Image classification data set "mini_pictures" (ibkuroyagi/digital-image-experiment-cnn-by-car on GitHub). Class labels (20): Audi A3, Audi A5, Audi Q5, BMW 1 series, BMW 4 series, BMW X3, Honda Pilot, Jeep Wrangler, MINI Clubman, MINI Countryman, Mazda Mazda5, Mercedes-Benz GLA, Mercedes-Benz GLK, Mitsubishi Outlander, Nissan 370Z, Nissan Quest, Nissan Rogue Select, Subaru Outback, Toyota Tacoma, Volkswagen CC.

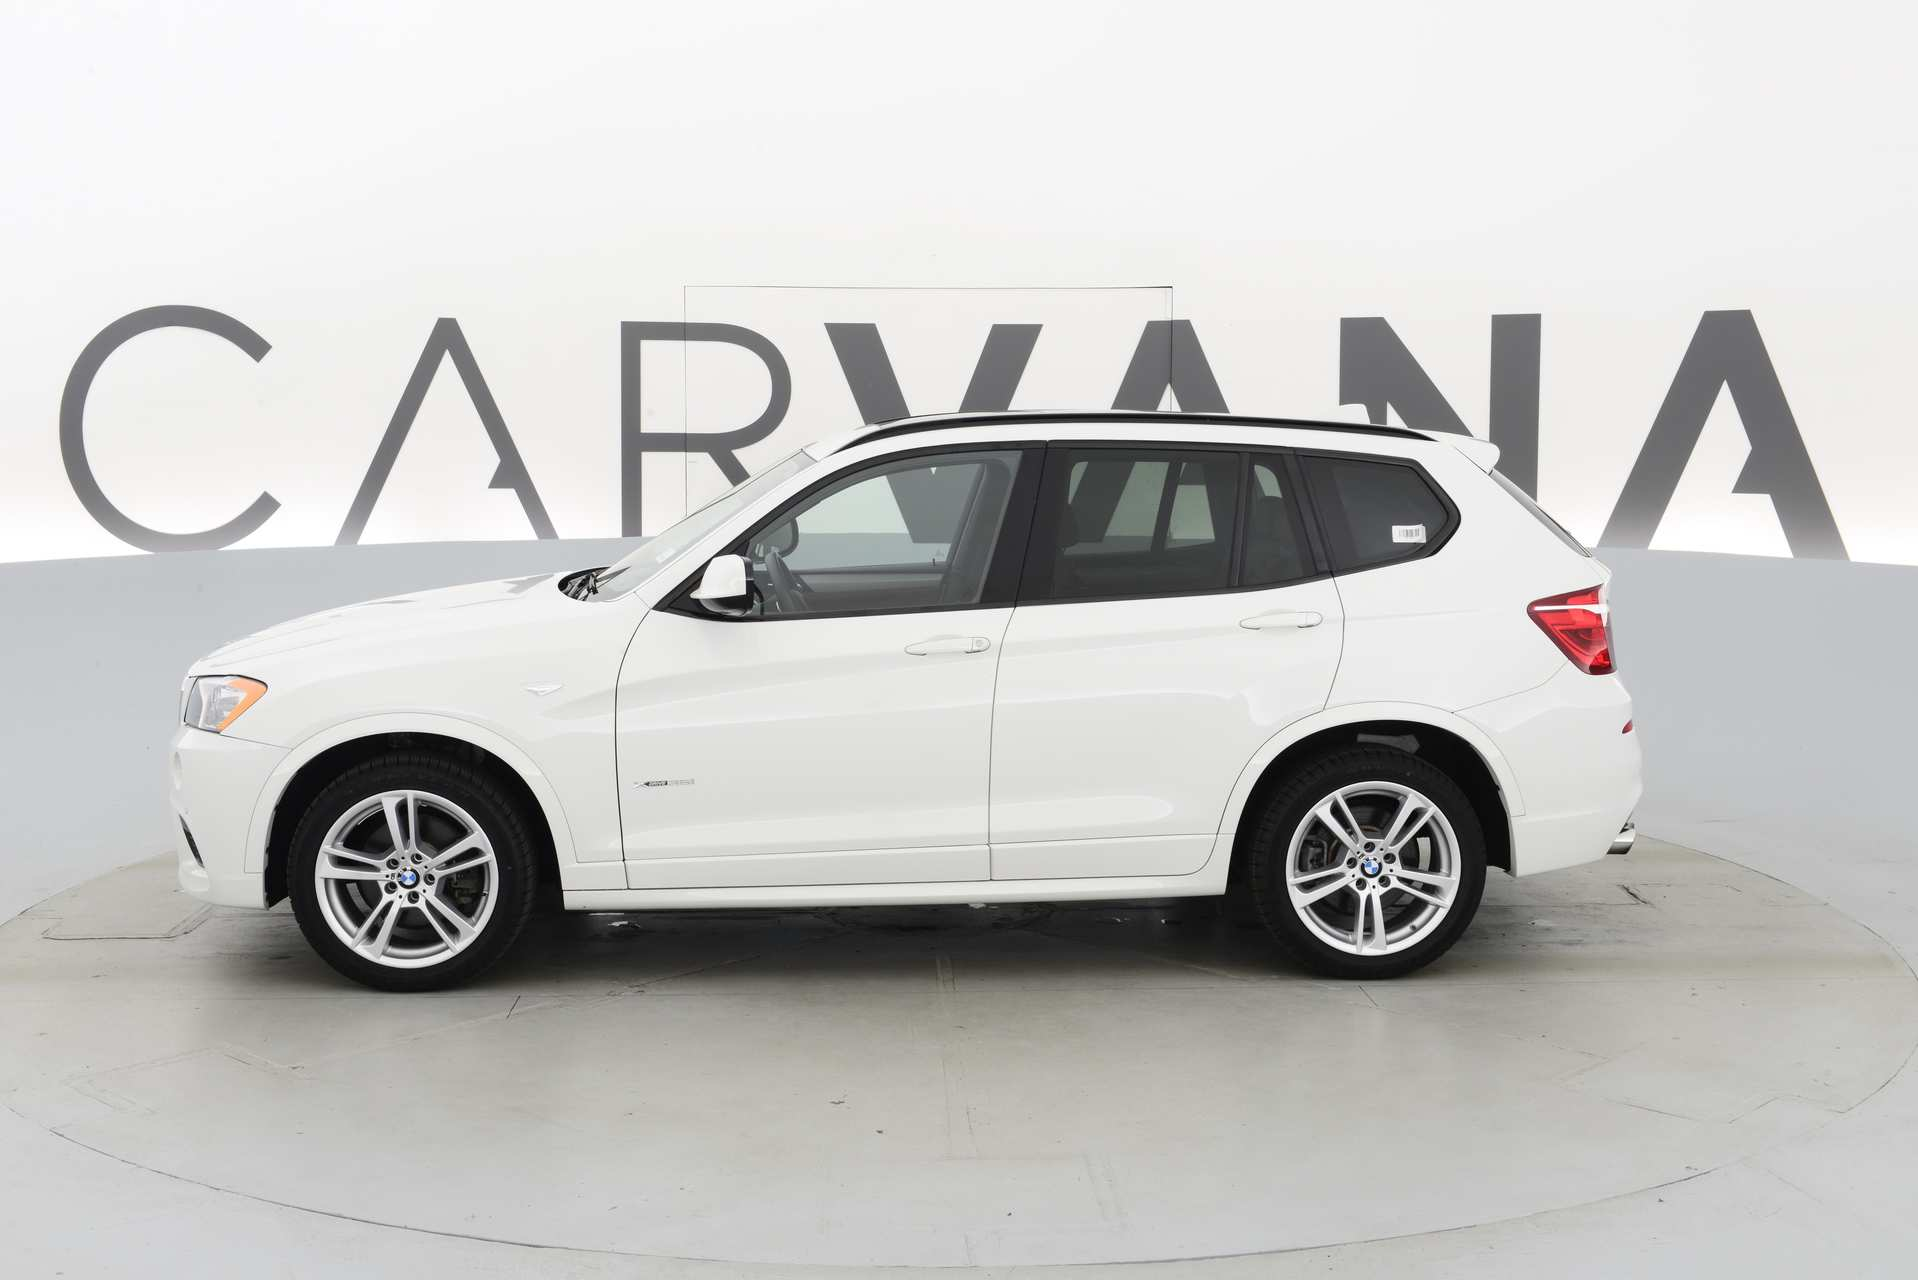
Label: BMW X3

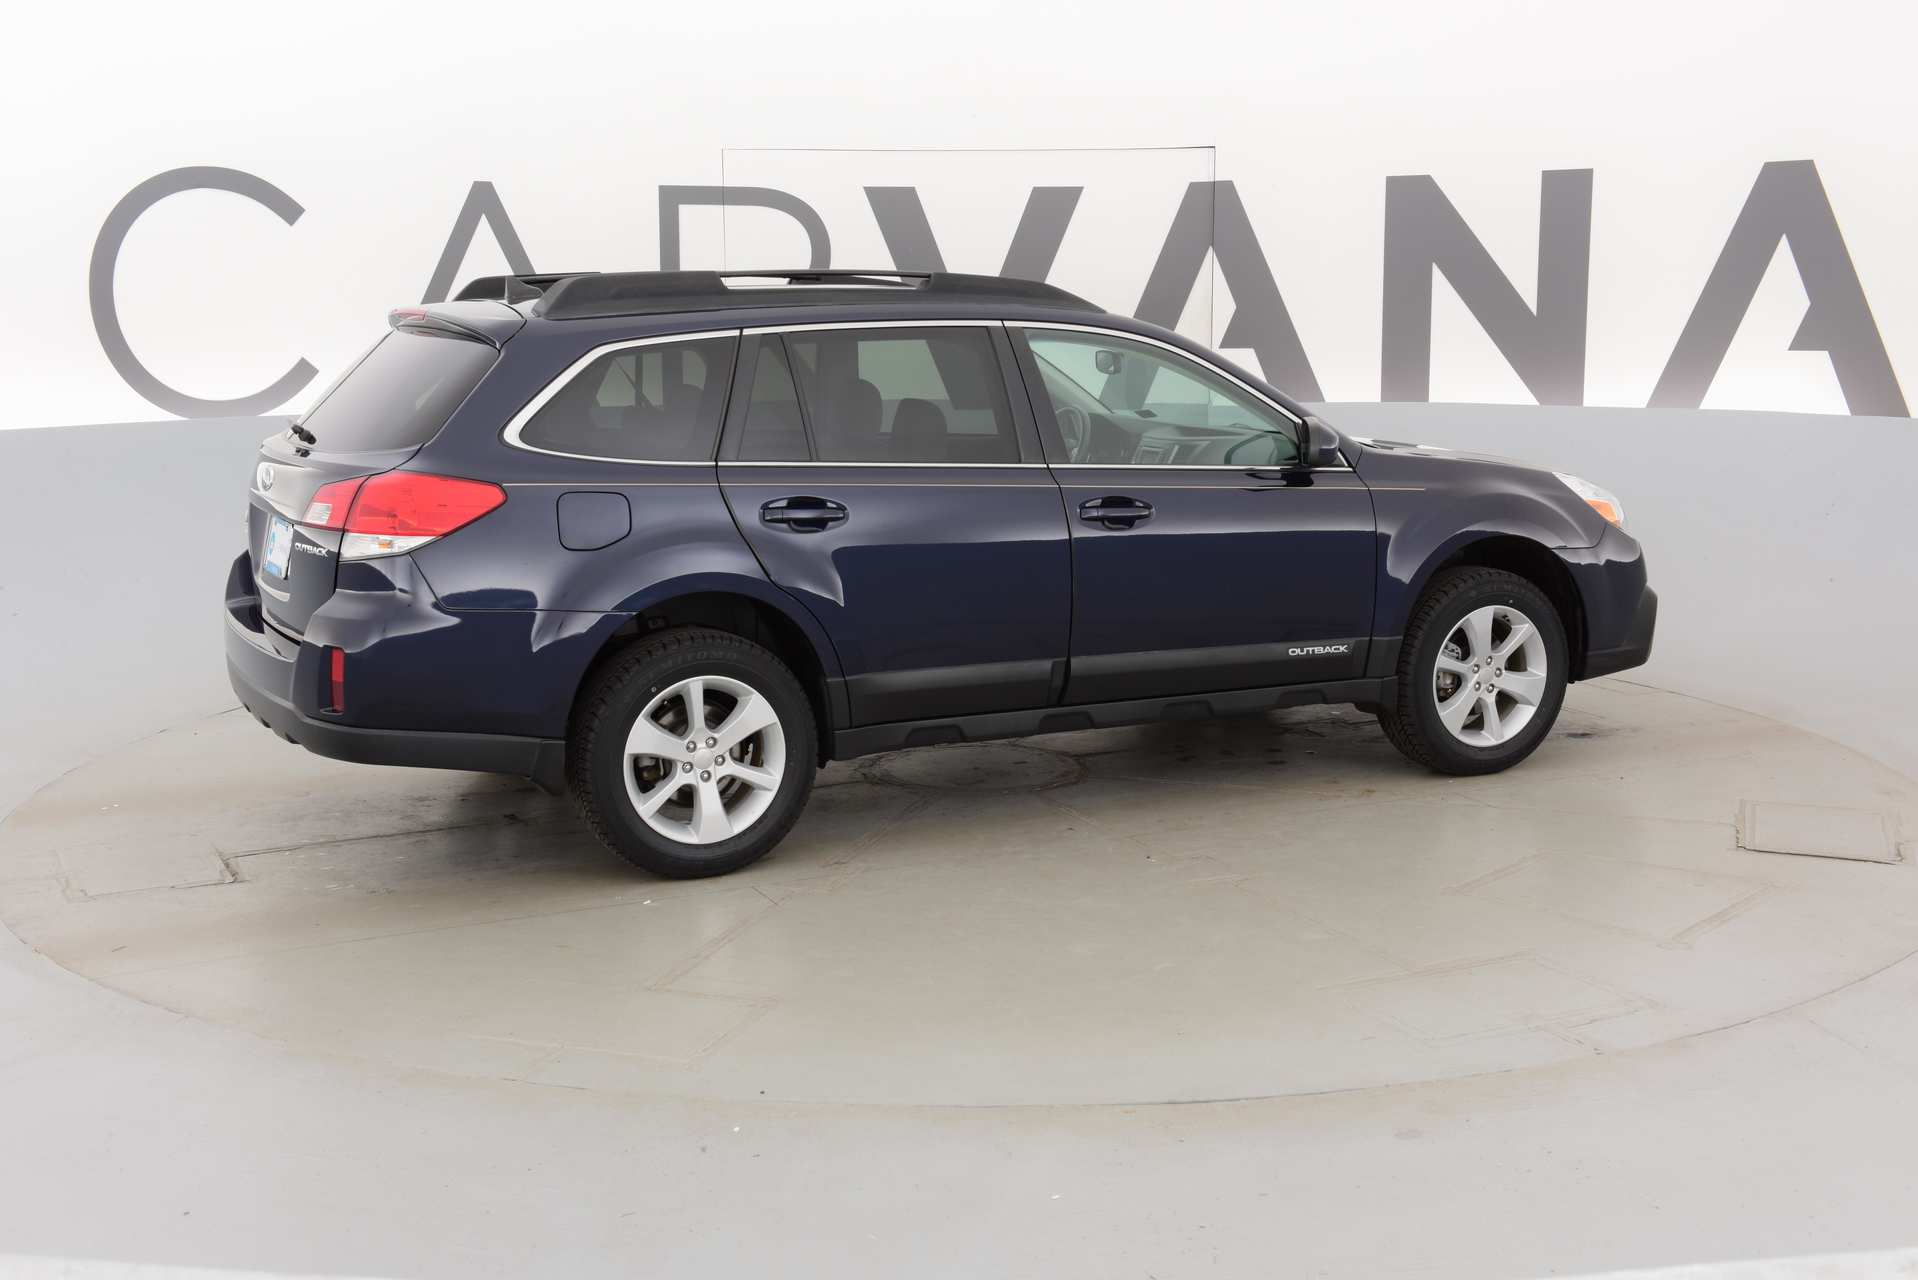
Label: Subaru Outback

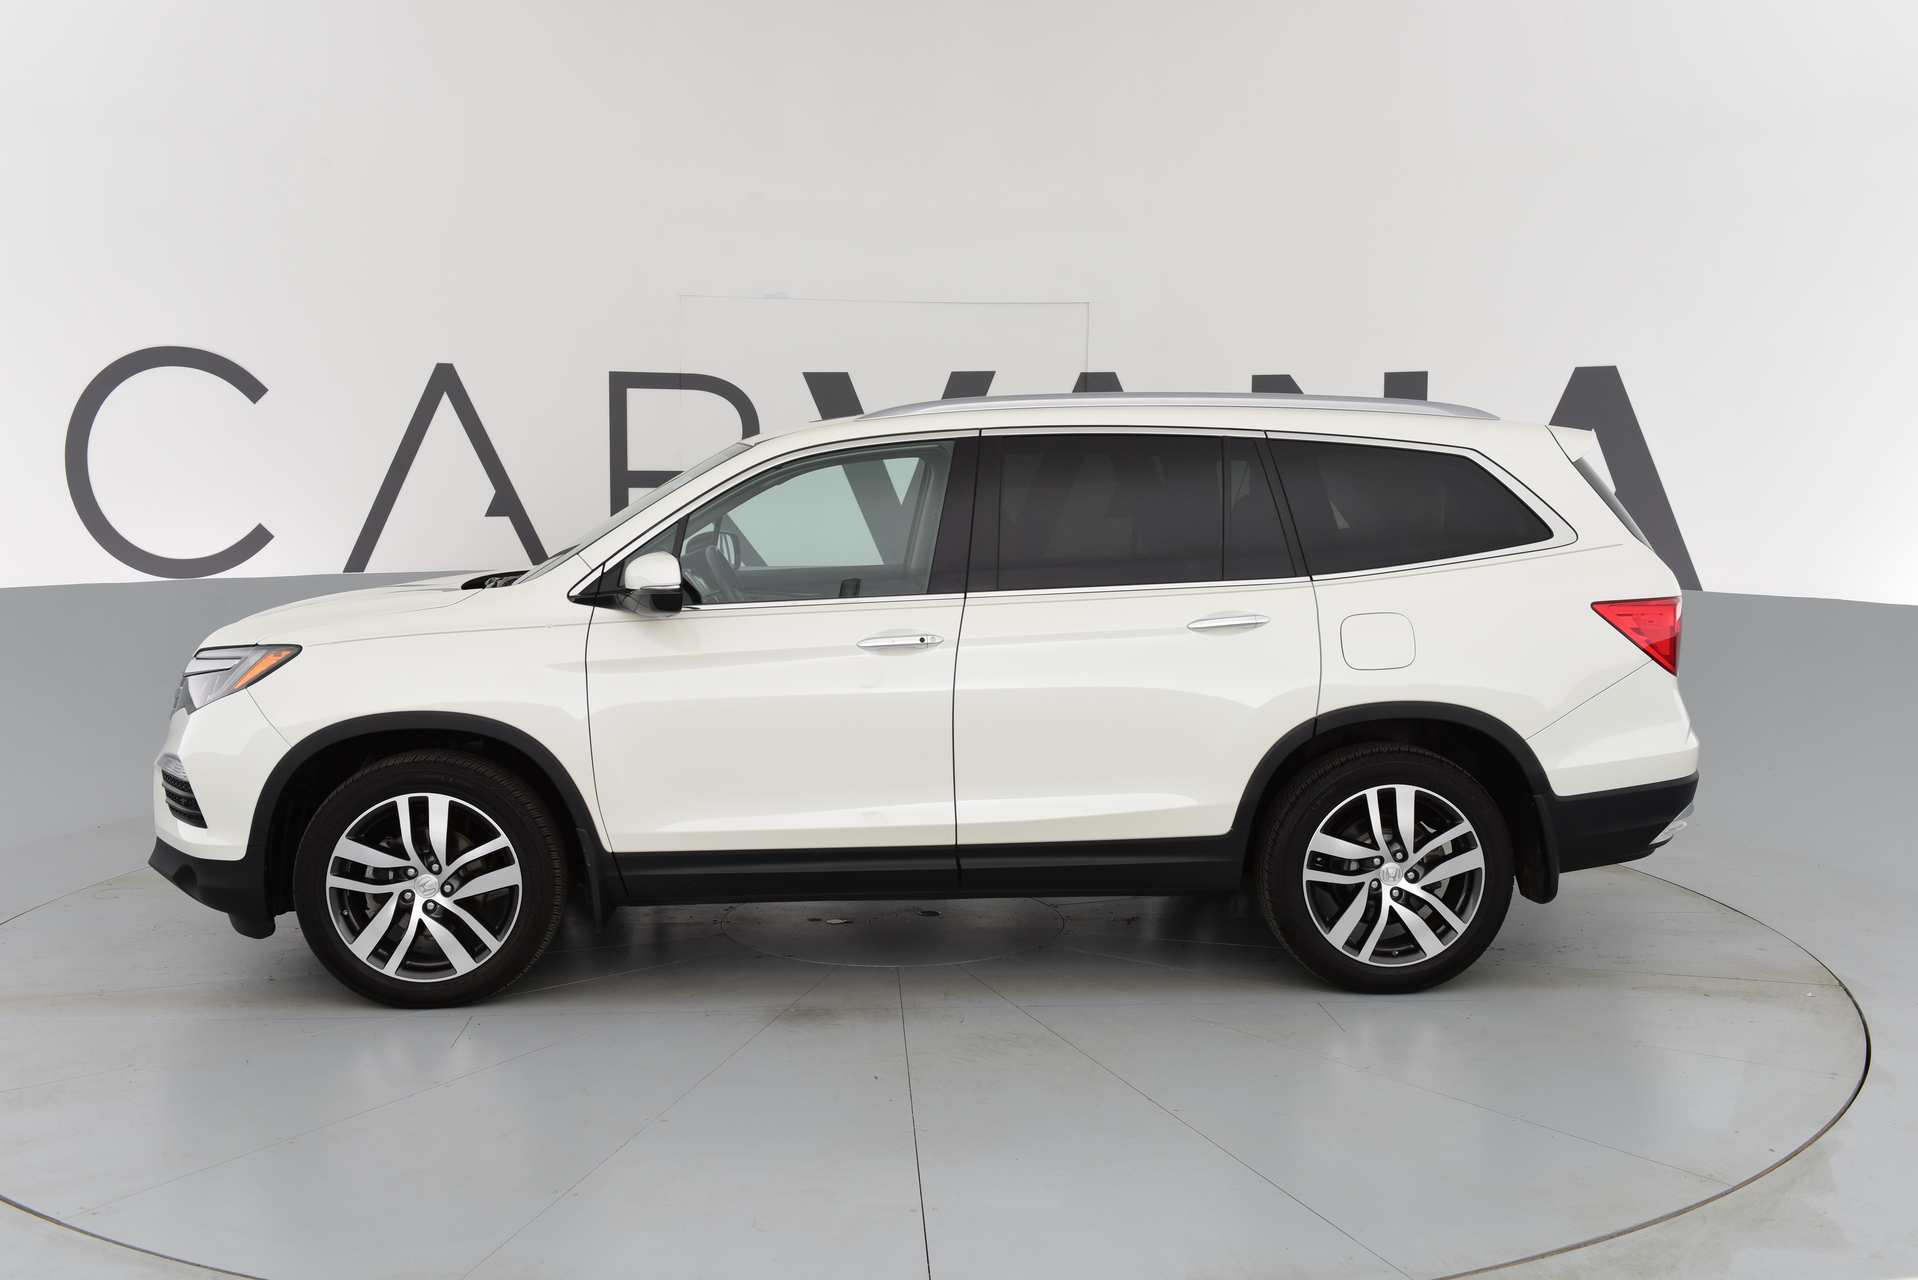
Label: Honda Pilot

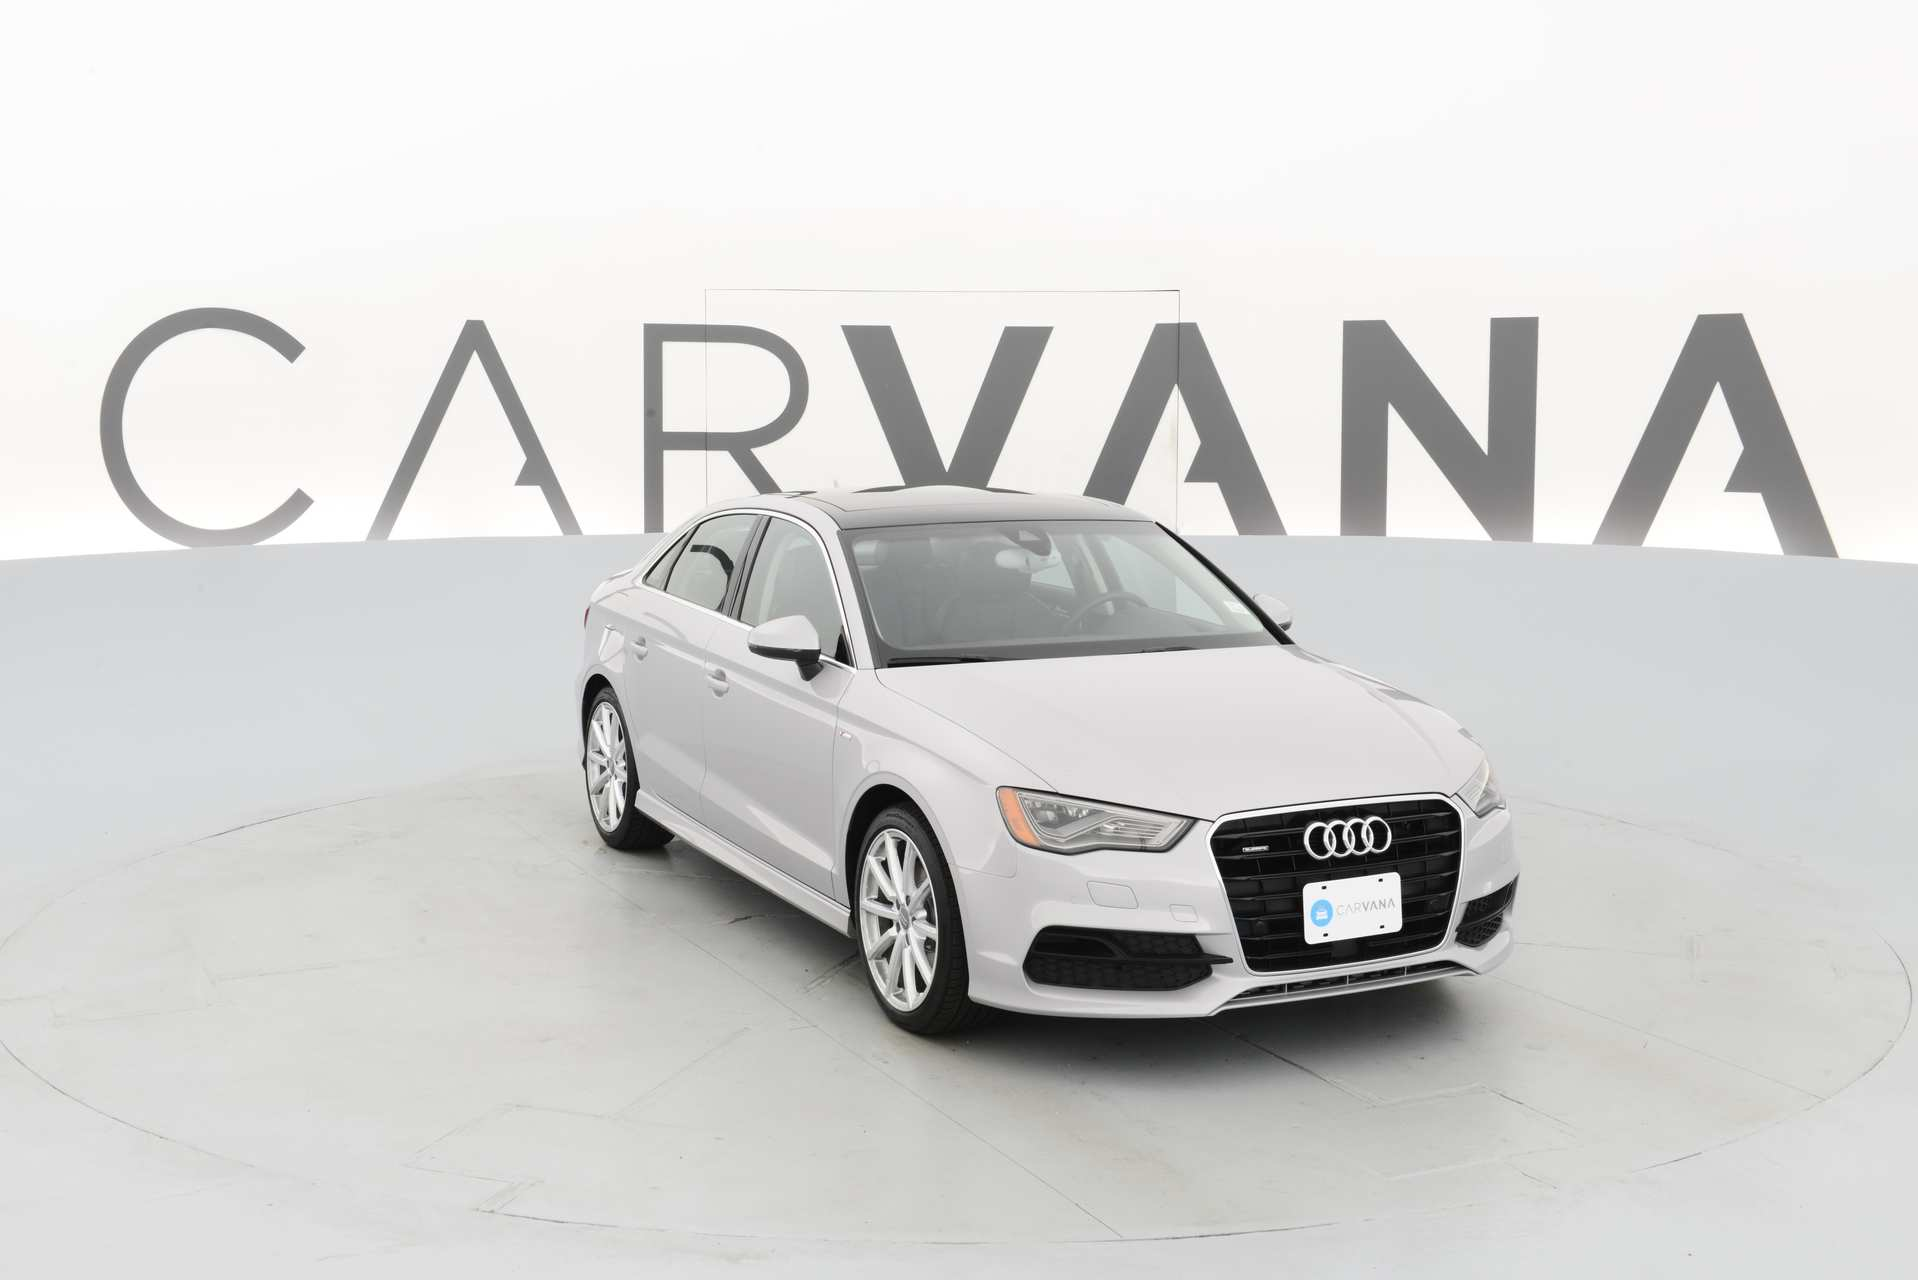
Label: Audi A3

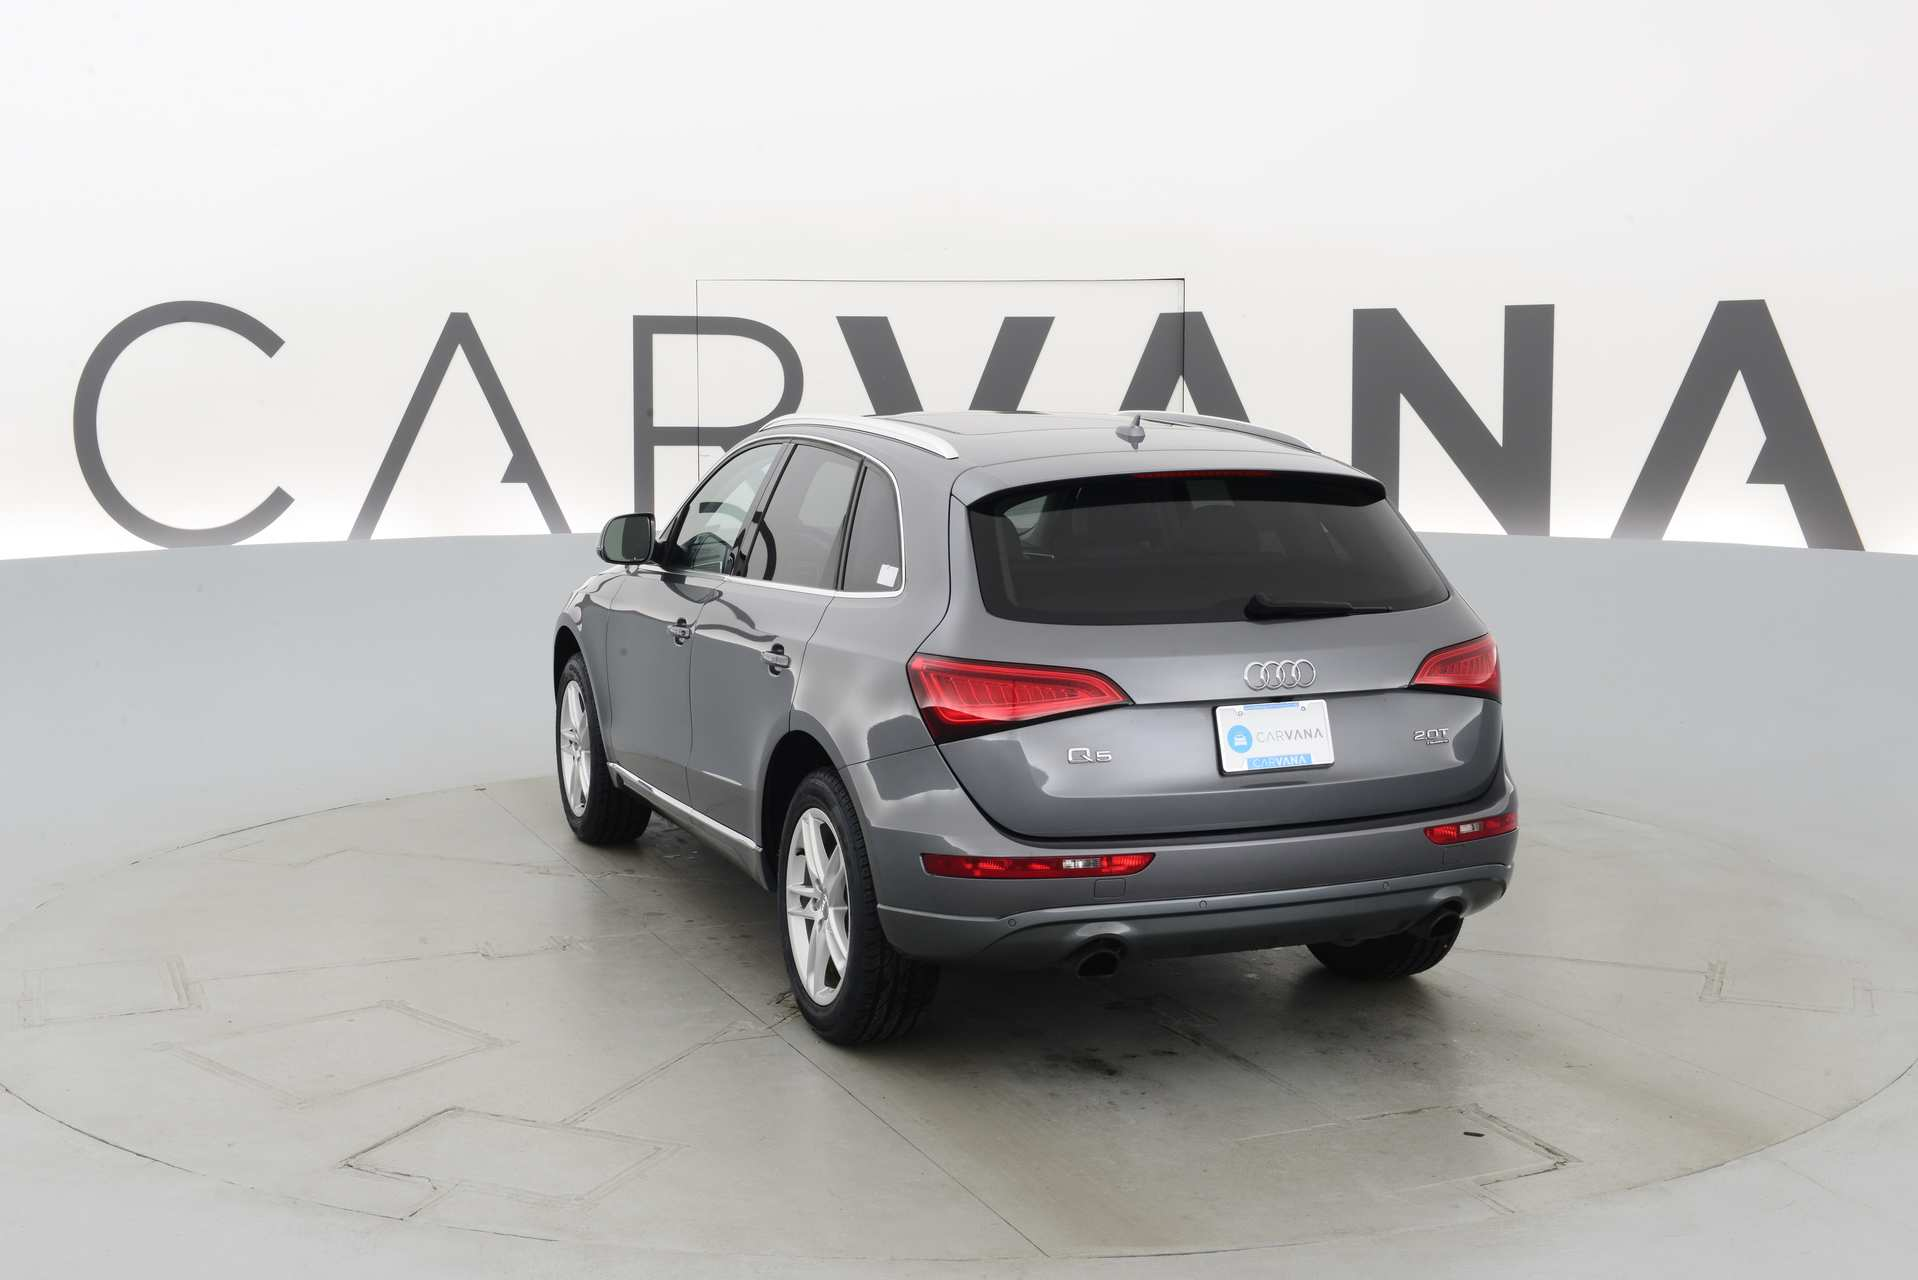
Label: Audi Q5

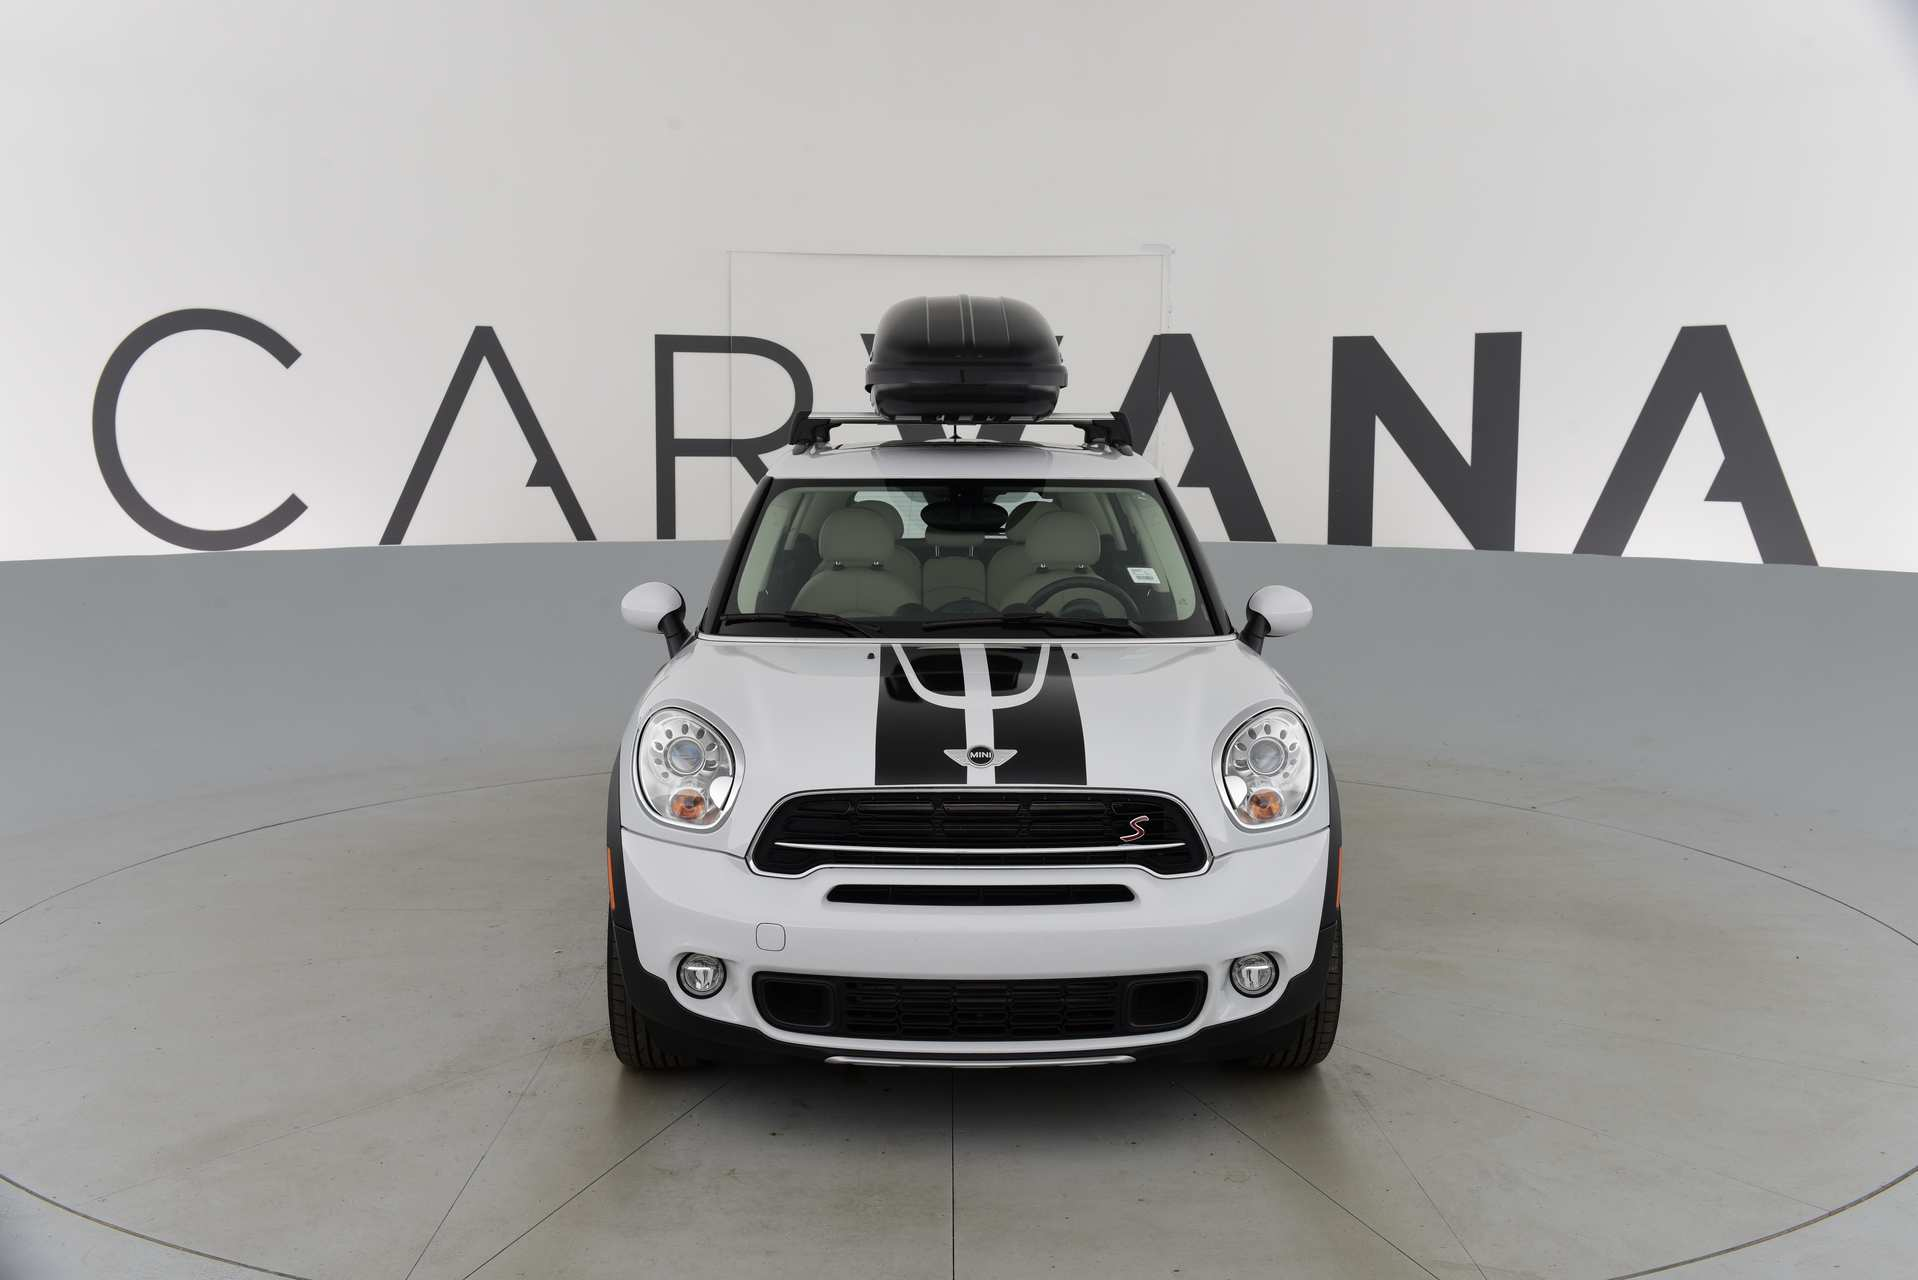
Label: MINI Countryman
